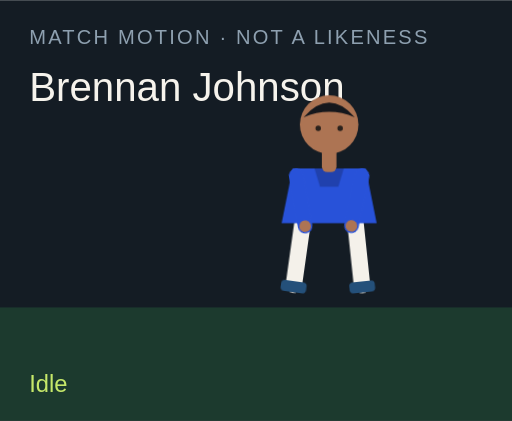
t = 0.00 s
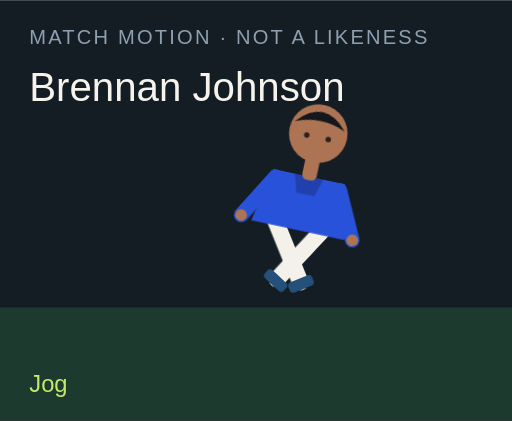
t = 1.50 s
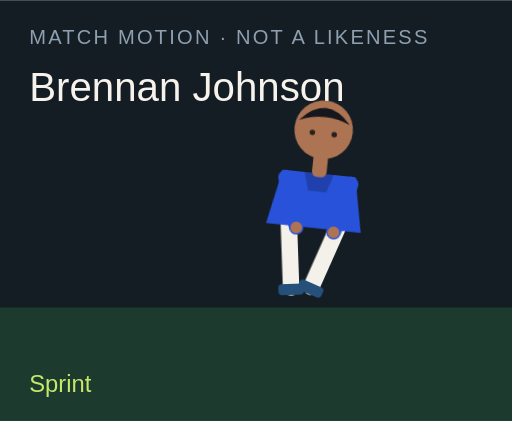
t = 3.00 s
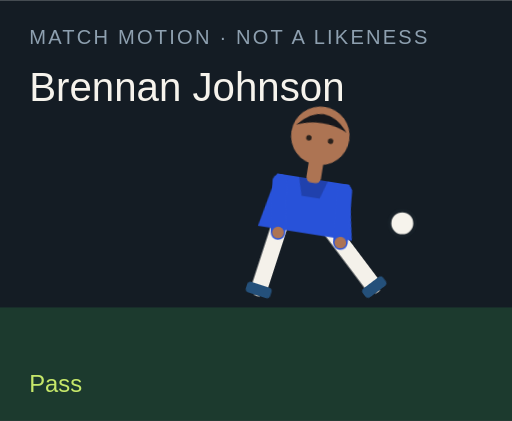
t = 4.50 s
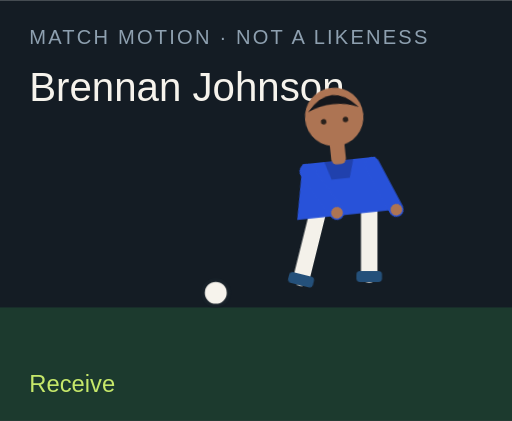
t = 6.00 s
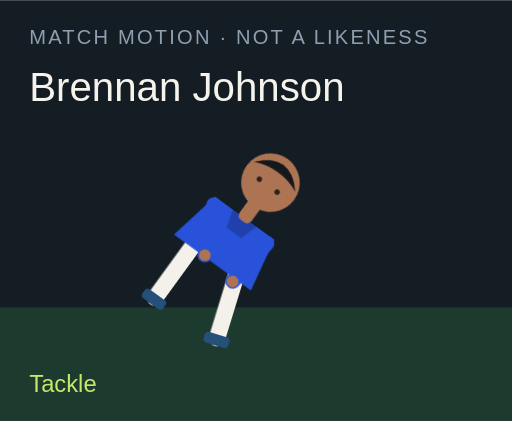
t = 7.50 s

The animated SVG that drew these frames (rendered in a browser with its animation timeline set to each time). Animation: 18 CSS @keyframes rules; one cycle of 9.00 s, repeats indefinitely.

<?xml version="1.0" encoding="UTF-8"?>
<svg xmlns="http://www.w3.org/2000/svg" viewBox="0 0 280 230" role="img">
  <style>@media (prefers-reduced-motion: reduce){animate,animateTransform{display:none}}</style>
  <rect width="280" height="230" fill="#141c24"/>
  <rect y="168" width="280" height="62" fill="#1c3a2e"/>
  <text x="16" y="24" fill="#8ea0b0" font-family="Arial,sans-serif" font-size="11" letter-spacing="1.2">MATCH MOTION · NOT A LIKENESS</text>
  <text x="16" y="55" fill="#f6f3ec" font-family="Impact,sans-serif" font-size="22">Brennan Johnson</text>
  <circle r="7" fill="#f6f3ec" stroke="#172028" stroke-width="2" id="motion-54094" cx="150" cy="160" opacity="0">
    
    
    
  </circle>
  <g transform="translate(132 40)">
    <g id="motion-54116" transform="rotate(0 48 90)">
      
      <g id="motion-54118" transform="translate(0 0)">
        
        <g transform="translate(34 78)"><g id="motion-54120" transform="rotate(8)"><path d="M0 0 V38" stroke="#f4f1ea" stroke-width="9" stroke-linecap="round"/><rect x="-7" y="36" width="14" height="6" rx="2" fill="#24507a"/></g></g>
        <g transform="translate(62 78)"><g id="motion-54122" transform="rotate(-6)"><path d="M0 0 V38" stroke="#f4f1ea" stroke-width="9" stroke-linecap="round"/><rect x="-7" y="36" width="14" height="6" rx="2" fill="#24507a"/></g></g>
        <path d="M28 52 h40 l6 30 H22 Z" fill="#2852d9"/>
        <path d="M40 52 h16 l-3 10 H43 Z" fill="#000" opacity=".2"/>
        <g transform="translate(30 56)"><g id="motion-54124" transform="rotate(-10)"><path d="M0 0 V28" stroke="#2852d9" stroke-width="8" stroke-linecap="round"/><circle cx="0" cy="28" r="3.2" fill="#ad7453"/></g></g>
        <g transform="translate(66 56)"><g id="motion-54126" transform="rotate(12)"><path d="M0 0 V28" stroke="#2852d9" stroke-width="8" stroke-linecap="round"/><circle cx="0" cy="28" r="3.2" fill="#ad7453"/></g></g>
        <rect x="44" y="40" width="8" height="14" rx="3" fill="#ad7453"/>
        <circle cx="48" cy="28" r="16" fill="#ad7453"/>
        <path d="M34 24 Q48 8 62 24 Q48 18 34 24" fill="#15171c"/>
        <circle cx="42" cy="30" r="1.5" fill="#2a211c"/><circle cx="54" cy="30" r="1.5" fill="#2a211c"/>
      </g>
    </g>
  </g>
  <text x="16" y="214" fill="#c6e86a" font-family="Arial,sans-serif" font-size="13" opacity="1" id="motion-54098">Idle</text><text x="16" y="214" fill="#c6e86a" font-family="Arial,sans-serif" font-size="13" opacity="0" id="motion-54100">Jog</text><text x="16" y="214" fill="#c6e86a" font-family="Arial,sans-serif" font-size="13" opacity="0" id="motion-54102">Sprint</text><text x="16" y="214" fill="#c6e86a" font-family="Arial,sans-serif" font-size="13" opacity="0" id="motion-54104">Dribble</text><text x="16" y="214" fill="#c6e86a" font-family="Arial,sans-serif" font-size="13" opacity="0" id="motion-54106">Pass</text><text x="16" y="214" fill="#c6e86a" font-family="Arial,sans-serif" font-size="13" opacity="0" id="motion-54108">Shoot</text><text x="16" y="214" fill="#c6e86a" font-family="Arial,sans-serif" font-size="13" opacity="0" id="motion-54110">Receive</text><text x="16" y="214" fill="#c6e86a" font-family="Arial,sans-serif" font-size="13" opacity="0" id="motion-54112">Tackle</text><text x="16" y="214" fill="#c6e86a" font-family="Arial,sans-serif" font-size="13" opacity="0" id="motion-54114">Slide</text>
<style>@keyframes track-54095{0%{cx:150px}11.1%{cx:156px}22.2%{cx:164px}33.300000000000004%{cx:142px}44.4%{cx:190px}55.60000000000001%{cx:250px}66.7%{cx:118px}77.8%{cx:150px}88.9%{cx:150px}100%{cx:150px}}@keyframes track-54096{0%{cy:160px}11.1%{cy:158px}22.2%{cy:154px}33.300000000000004%{cy:156px}44.4%{cy:148px}55.60000000000001%{cy:96px}66.7%{cy:160px}77.8%{cy:160px}88.9%{cy:160px}100%{cy:160px}}@keyframes track-54097{0%{opacity:0}11.1%{opacity:0}22.2%{opacity:0}33.300000000000004%{opacity:1}44.4%{opacity:1}55.60000000000001%{opacity:1}66.7%{opacity:1}77.8%{opacity:0}88.9%{opacity:0}100%{opacity:0}}@keyframes track-54099{0%{opacity:1}11.1%{opacity:0}22.2%{opacity:0}33.300000000000004%{opacity:0}44.4%{opacity:0}55.60000000000001%{opacity:0}66.7%{opacity:0}77.8%{opacity:0}88.9%{opacity:0}100%{opacity:1}}@keyframes track-54101{0%{opacity:0}11.1%{opacity:1}22.2%{opacity:0}33.300000000000004%{opacity:0}44.4%{opacity:0}55.60000000000001%{opacity:0}66.7%{opacity:0}77.8%{opacity:0}88.9%{opacity:0}100%{opacity:0}}@keyframes track-54103{0%{opacity:0}11.1%{opacity:0}22.2%{opacity:1}33.300000000000004%{opacity:0}44.4%{opacity:0}55.60000000000001%{opacity:0}66.7%{opacity:0}77.8%{opacity:0}88.9%{opacity:0}100%{opacity:0}}@keyframes track-54105{0%{opacity:0}11.1%{opacity:0}22.2%{opacity:0}33.300000000000004%{opacity:1}44.4%{opacity:0}55.60000000000001%{opacity:0}66.7%{opacity:0}77.8%{opacity:0}88.9%{opacity:0}100%{opacity:0}}@keyframes track-54107{0%{opacity:0}11.1%{opacity:0}22.2%{opacity:0}33.300000000000004%{opacity:0}44.4%{opacity:1}55.60000000000001%{opacity:0}66.7%{opacity:0}77.8%{opacity:0}88.9%{opacity:0}100%{opacity:0}}@keyframes track-54109{0%{opacity:0}11.1%{opacity:0}22.2%{opacity:0}33.300000000000004%{opacity:0}44.4%{opacity:0}55.60000000000001%{opacity:1}66.7%{opacity:0}77.8%{opacity:0}88.9%{opacity:0}100%{opacity:0}}@keyframes track-54111{0%{opacity:0}11.1%{opacity:0}22.2%{opacity:0}33.300000000000004%{opacity:0}44.4%{opacity:0}55.60000000000001%{opacity:0}66.7%{opacity:1}77.8%{opacity:0}88.9%{opacity:0}100%{opacity:0}}@keyframes track-54113{0%{opacity:0}11.1%{opacity:0}22.2%{opacity:0}33.300000000000004%{opacity:0}44.4%{opacity:0}55.60000000000001%{opacity:0}66.7%{opacity:0}77.8%{opacity:1}88.9%{opacity:0}100%{opacity:0}}@keyframes track-54115{0%{opacity:0}11.1%{opacity:0}22.2%{opacity:0}33.300000000000004%{opacity:0}44.4%{opacity:0}55.60000000000001%{opacity:0}66.7%{opacity:0}77.8%{opacity:0}88.9%{opacity:1}100%{opacity:0}}@keyframes track-54117{0%{transform:rotate(0deg)}11.1%{transform:rotate(8deg)}22.2%{transform:rotate(16deg)}33.300000000000004%{transform:rotate(6deg)}44.4%{transform:rotate(4deg)}55.60000000000001%{transform:rotate(14deg)}66.7%{transform:rotate(-6deg)}77.8%{transform:rotate(34deg)}88.9%{transform:rotate(38deg)}100%{transform:rotate(0deg)}}@keyframes track-54119{0%{transform:translate(0px,0px)}11.1%{transform:translate(0px,-3px)}22.2%{transform:translate(0px,-6px)}33.300000000000004%{transform:translate(0px,-2px)}44.4%{transform:translate(0px,2px)}55.60000000000001%{transform:translate(0px,-4px)}66.7%{transform:translate(0px,1px)}77.8%{transform:translate(0px,10px)}88.9%{transform:translate(0px,12px)}100%{transform:translate(0px,0px)}}@keyframes track-54121{0%{transform:rotate(8deg)}11.1%{transform:rotate(-26deg)}22.2%{transform:rotate(-42deg)}33.300000000000004%{transform:rotate(-8deg)}44.4%{transform:rotate(6deg)}55.60000000000001%{transform:rotate(12deg)}66.7%{transform:rotate(20deg)}77.8%{transform:rotate(-8deg)}88.9%{transform:rotate(8deg)}100%{transform:rotate(8deg)}}@keyframes track-54123{0%{transform:rotate(-6deg)}11.1%{transform:rotate(24deg)}22.2%{transform:rotate(38deg)}33.300000000000004%{transform:rotate(18deg)}44.4%{transform:rotate(-38deg)}55.60000000000001%{transform:rotate(-54deg)}66.7%{transform:rotate(6deg)}77.8%{transform:rotate(-22deg)}88.9%{transform:rotate(-16deg)}100%{transform:rotate(-6deg)}}@keyframes track-54125{0%{transform:rotate(-10deg)}11.1%{transform:rotate(24deg)}22.2%{transform:rotate(36deg)}33.300000000000004%{transform:rotate(-18deg)}44.4%{transform:rotate(10deg)}55.60000000000001%{transform:rotate(-24deg)}66.7%{transform:rotate(-30deg)}77.8%{transform:rotate(12deg)}88.9%{transform:rotate(-64deg)}100%{transform:rotate(-10deg)}}@keyframes track-54127{0%{transform:rotate(12deg)}11.1%{transform:rotate(-20deg)}22.2%{transform:rotate(-32deg)}33.300000000000004%{transform:rotate(14deg)}44.4%{transform:rotate(-26deg)}55.60000000000001%{transform:rotate(18deg)}66.7%{transform:rotate(-22deg)}77.8%{transform:rotate(-6deg)}88.9%{transform:rotate(18deg)}100%{transform:rotate(12deg)}}@media(prefers-reduced-motion:no-preference){#motion-54094{animation:track-54095 9s linear infinite both,track-54096 9s linear infinite both,track-54097 9s steps(1,end) infinite both}#motion-54098{animation:track-54099 9s steps(1,end) infinite both}#motion-54100{animation:track-54101 9s steps(1,end) infinite both}#motion-54102{animation:track-54103 9s steps(1,end) infinite both}#motion-54104{animation:track-54105 9s steps(1,end) infinite both}#motion-54106{animation:track-54107 9s steps(1,end) infinite both}#motion-54108{animation:track-54109 9s steps(1,end) infinite both}#motion-54110{animation:track-54111 9s steps(1,end) infinite both}#motion-54112{animation:track-54113 9s steps(1,end) infinite both}#motion-54114{animation:track-54115 9s steps(1,end) infinite both}#motion-54116{animation:track-54117 9s linear infinite both}#motion-54118{animation:track-54119 9s linear infinite both}#motion-54120{animation:track-54121 9s linear infinite both}#motion-54122{animation:track-54123 9s linear infinite both}#motion-54124{animation:track-54125 9s linear infinite both}#motion-54126{animation:track-54127 9s linear infinite both}}</style></svg>
